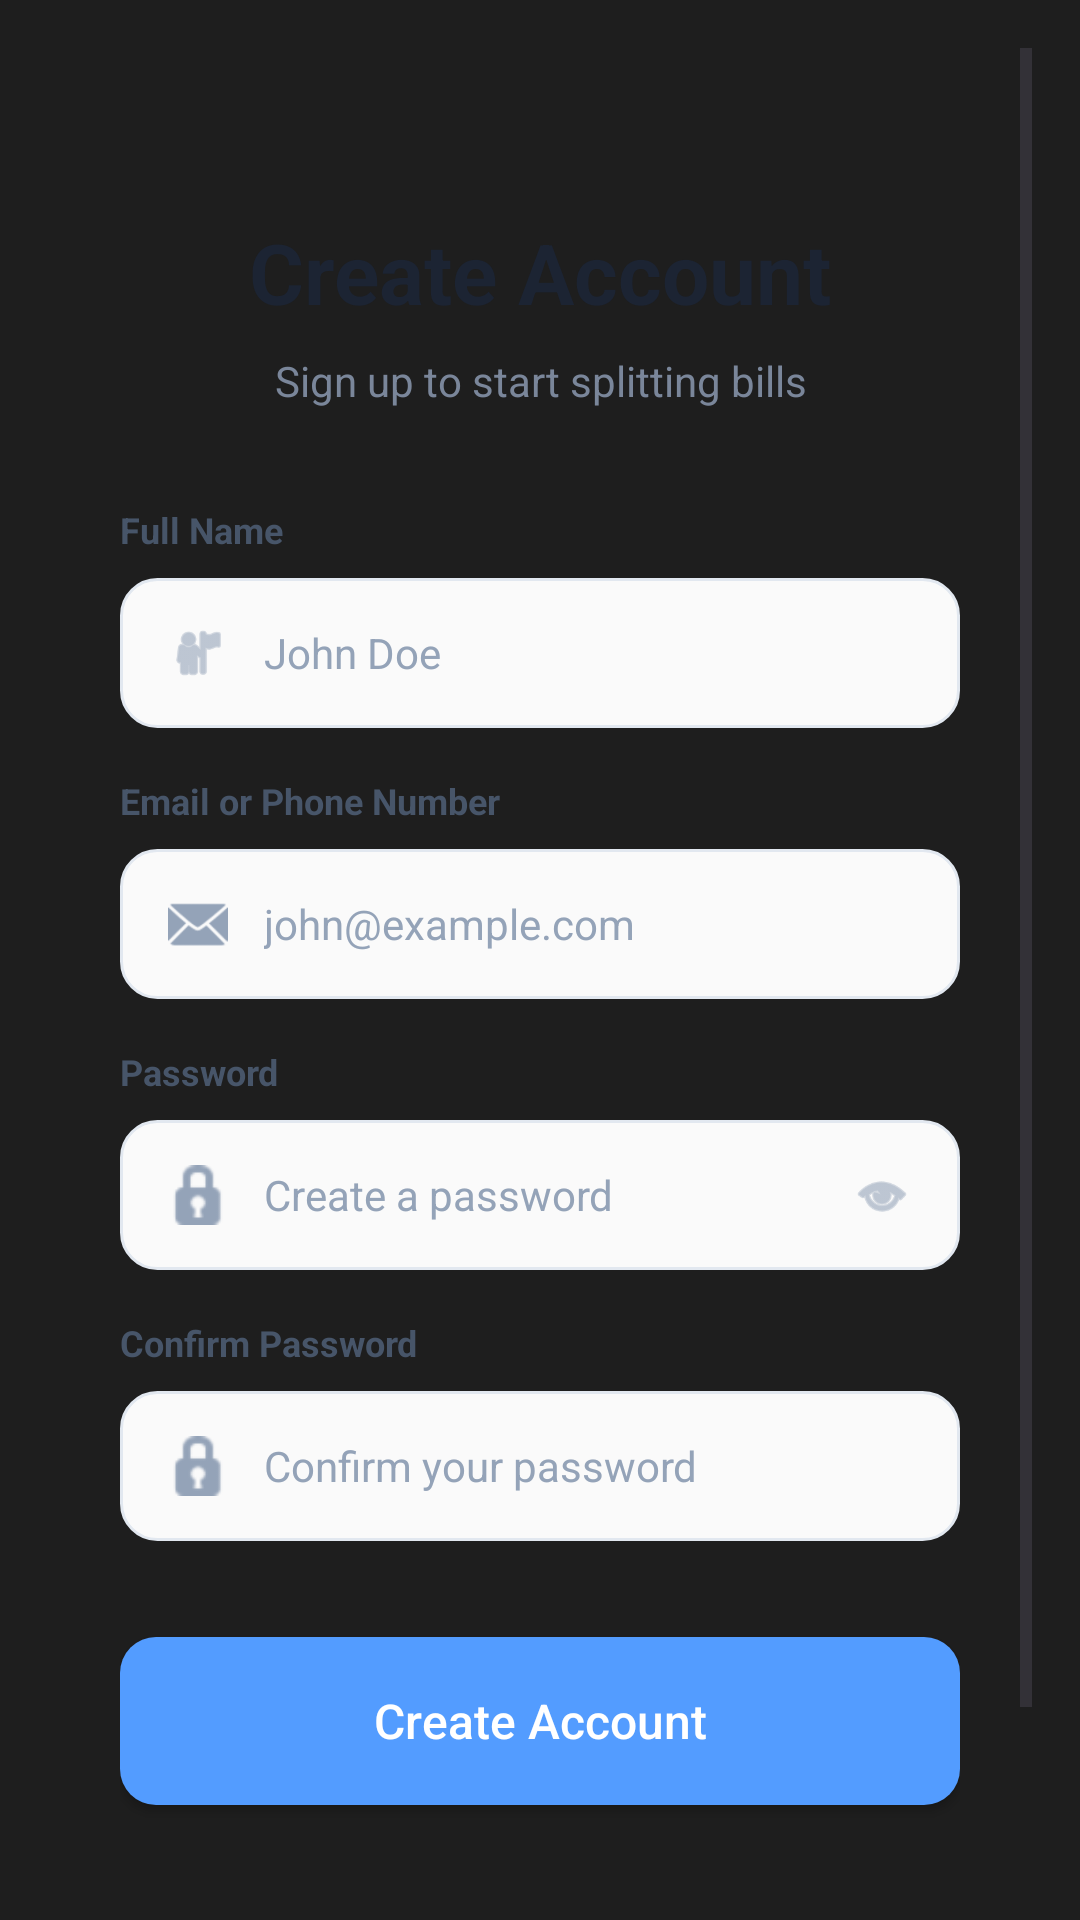

Reconstruct the res/layout file that produces this screen, plus the resources it refers to.
<!-- AndroidManifest.xml: application theme Theme.KotlinMVPPractice -->
<!-- res/layout/activity_register.xml -->
<?xml version="1.0" encoding="utf-8"?>
<RelativeLayout xmlns:android="http://schemas.android.com/apk/res/android"
    android:layout_width="match_parent"
    android:layout_height="match_parent"
    xmlns:app="http://schemas.android.com/apk/res-auto"
    android:background="#1E1E1E">

    <ScrollView
        android:layout_width="match_parent"
        android:layout_height="match_parent"
        android:layout_margin="16dp"
        android:background="@drawable/bg_card_white"
        android:fillViewport="true">

        <LinearLayout
            android:layout_width="match_parent"
            android:layout_height="wrap_content"
            android:orientation="vertical"
            android:padding="24dp">

            <TextView
                android:layout_width="match_parent"
                android:layout_height="wrap_content"
                android:layout_marginTop="32dp"
                android:gravity="center"
                android:text="Create Account"
                android:textColor="#1C2433"
                android:textSize="28sp"
                android:textStyle="bold" />

            <TextView
                android:layout_width="match_parent"
                android:layout_height="wrap_content"
                android:layout_marginTop="8dp"
                android:gravity="center"
                android:text="Sign up to start splitting bills"
                android:textColor="#7A869A"
                android:textSize="14sp" />

            <TextView
                android:layout_width="wrap_content"
                android:layout_height="wrap_content"
                android:layout_marginTop="32dp"
                android:text="Full Name"
                android:textColor="#475569"
                android:textSize="12sp"
                android:textStyle="bold" />

            <LinearLayout
                android:layout_width="match_parent"
                android:layout_height="50dp"
                android:layout_marginTop="8dp"
                android:background="@drawable/bg_input_field"
                android:gravity="center_vertical"
                android:orientation="horizontal"
                android:paddingHorizontal="16dp">

                <ImageView
                    android:layout_width="20dp"
                    android:layout_height="20dp"
                    android:src="@android:drawable/ic_menu_myplaces"
                    app:tint="#94A3B8" />

                <EditText
                    android:layout_width="match_parent"
                    android:layout_height="match_parent"
                    android:id="@+id/etFullName"
                    android:layout_marginStart="12dp"
                    android:background="@null"
                    android:hint="John Doe"
                    android:inputType="textPersonName"
                    android:textColorHint="#94A3B8"
                    android:textSize="14sp" />
            </LinearLayout>

            <TextView
                android:layout_width="wrap_content"
                android:layout_height="wrap_content"
                android:layout_marginTop="16dp"
                android:text="Email or Phone Number"
                android:textColor="#475569"
                android:textSize="12sp"
                android:textStyle="bold" />

            <LinearLayout
                android:layout_width="match_parent"
                android:layout_height="50dp"
                android:layout_marginTop="8dp"
                android:background="@drawable/bg_input_field"
                android:gravity="center_vertical"
                android:orientation="horizontal"
                android:paddingHorizontal="16dp">

                <ImageView
                    android:layout_width="20dp"
                    android:layout_height="20dp"
                    android:src="@android:drawable/ic_dialog_email"
                    app:tint="#94A3B8" />

                <EditText
                    android:layout_width="match_parent"
                    android:layout_height="match_parent"
                    android:id="@+id/etRegisterEmail"
                    android:layout_marginStart="12dp"
                    android:background="@null"
                    android:hint="john@example.com"
                    android:inputType="textEmailAddress"
                    android:textColorHint="#94A3B8"
                    android:textSize="14sp" />
            </LinearLayout>

            <TextView
                android:layout_width="wrap_content"
                android:layout_height="wrap_content"
                android:layout_marginTop="16dp"
                android:text="Password"
                android:textColor="#475569"
                android:textSize="12sp"
                android:textStyle="bold" />

            <LinearLayout
                android:layout_width="match_parent"
                android:layout_height="50dp"
                android:layout_marginTop="8dp"
                android:background="@drawable/bg_input_field"
                android:gravity="center_vertical"
                android:orientation="horizontal"
                android:paddingHorizontal="16dp">

                <ImageView
                    android:layout_width="20dp"
                    android:layout_height="20dp"
                    android:src="@android:drawable/ic_secure"
                    app:tint="#94A3B8" />

                <EditText
                    android:layout_width="0dp"
                    android:layout_height="match_parent"
                    android:layout_marginStart="12dp"
                    android:layout_weight="1"
                    android:id="@+id/etRegisterPassword"
                    android:background="@null"
                    android:hint="Create a password"
                    android:inputType="textPassword"
                    android:textColorHint="#94A3B8"
                    android:textSize="14sp" />

                <ImageView
                    android:layout_width="20dp"
                    android:layout_height="20dp"
                    android:src="@android:drawable/ic_menu_view"
                    app:tint="#94A3B8" />
            </LinearLayout>

            <TextView
                android:layout_width="wrap_content"
                android:layout_height="wrap_content"
                android:layout_marginTop="16dp"
                android:text="Confirm Password"
                android:textColor="#475569"
                android:textSize="12sp"
                android:textStyle="bold" />

            <LinearLayout
                android:layout_width="match_parent"
                android:layout_height="50dp"
                android:layout_marginTop="8dp"
                android:background="@drawable/bg_input_field"
                android:gravity="center_vertical"
                android:orientation="horizontal"
                android:paddingHorizontal="16dp">

                <ImageView
                    android:layout_width="20dp"
                    android:layout_height="20dp"
                    android:src="@android:drawable/ic_secure"
                    app:tint="#94A3B8" />

                <EditText
                    android:layout_width="match_parent"
                    android:layout_height="match_parent"
                    android:layout_marginStart="12dp"
                    android:id="@+id/etConfirmPassword"
                    android:background="@null"
                    android:hint="Confirm your password"
                    android:inputType="textPassword"
                    android:textColorHint="#94A3B8"
                    android:textSize="14sp" />
            </LinearLayout>

            <Button
                android:id="@+id/btnRegister"
                android:layout_width="match_parent"
                android:layout_height="56dp"
                android:layout_marginTop="32dp"
                android:background="@drawable/bg_button_blue"
                android:text="Create Account"
                android:textAllCaps="false"
                android:textColor="#FFFFFF"
                android:textSize="16sp" />

            <LinearLayout
                android:layout_width="match_parent"
                android:layout_height="wrap_content"
                android:layout_marginTop="24dp"
                android:layout_marginBottom="16dp"
                android:gravity="center"
                android:orientation="horizontal">

                <TextView
                    android:layout_width="wrap_content"
                    android:layout_height="wrap_content"
                    android:text="Already have an account? "
                    android:textColor="#7A869A" />

                <TextView
                    android:id="@+id/tvBackToLogin"
                    android:layout_width="wrap_content"
                    android:layout_height="wrap_content"
                    android:text="Back to Login"
                    android:textColor="#539CFF"
                    android:textStyle="bold" />
            </LinearLayout>

        </LinearLayout>
    </ScrollView>
</RelativeLayout>
<!-- resources referenced by this layout -->
<resources>
  <!-- drawable bg_button_blue (drawable) -->
  <?xml version="1.0" encoding="utf-8"?>
  <shape xmlns:android="http://schemas.android.com/apk/res/android">
      <solid android:color="#539CFF" />
      <corners android:radius="12dp" />
  </shape>
  <!-- drawable bg_input_field (drawable) -->
  <?xml version="1.0" encoding="utf-8"?>
  <shape xmlns:android="http://schemas.android.com/apk/res/android">
      <solid android:color="#FAFAFA" />
      <stroke android:width="1dp" android:color="#E2E8F0" />
      <corners android:radius="12dp" />
  </shape>
  <style name="Theme.KotlinMVPPractice" parent="Base.Theme.KotlinMVPPractice" />
  <style name="Base.Theme.KotlinMVPPractice" parent="Theme.Material3.DayNight.NoActionBar">
          <item name="android:windowBackground">@android:color/white</item>
          
          
      </style>
</resources>
